3-way image classification set "QCData" from GitHub (MohdAjWrk/Quality-Control_Products-Defect-Detection); label vocabulary: accepted, background, rejected.

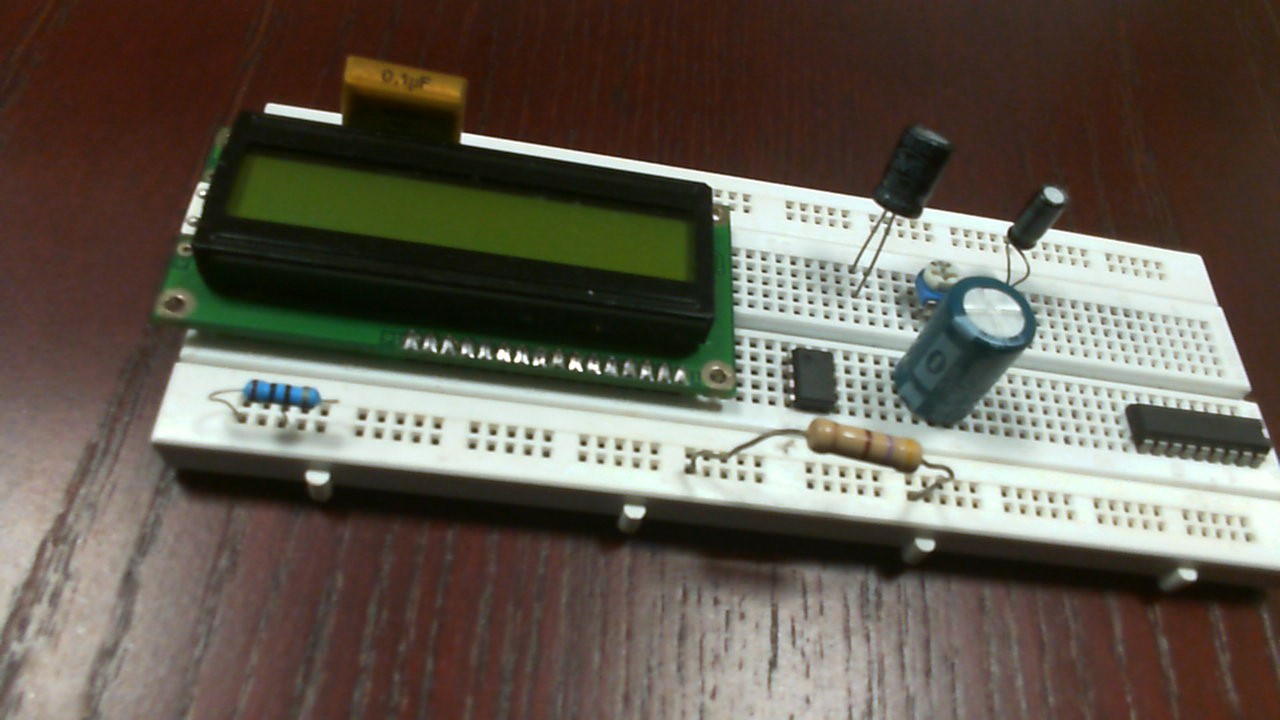
Label: rejected

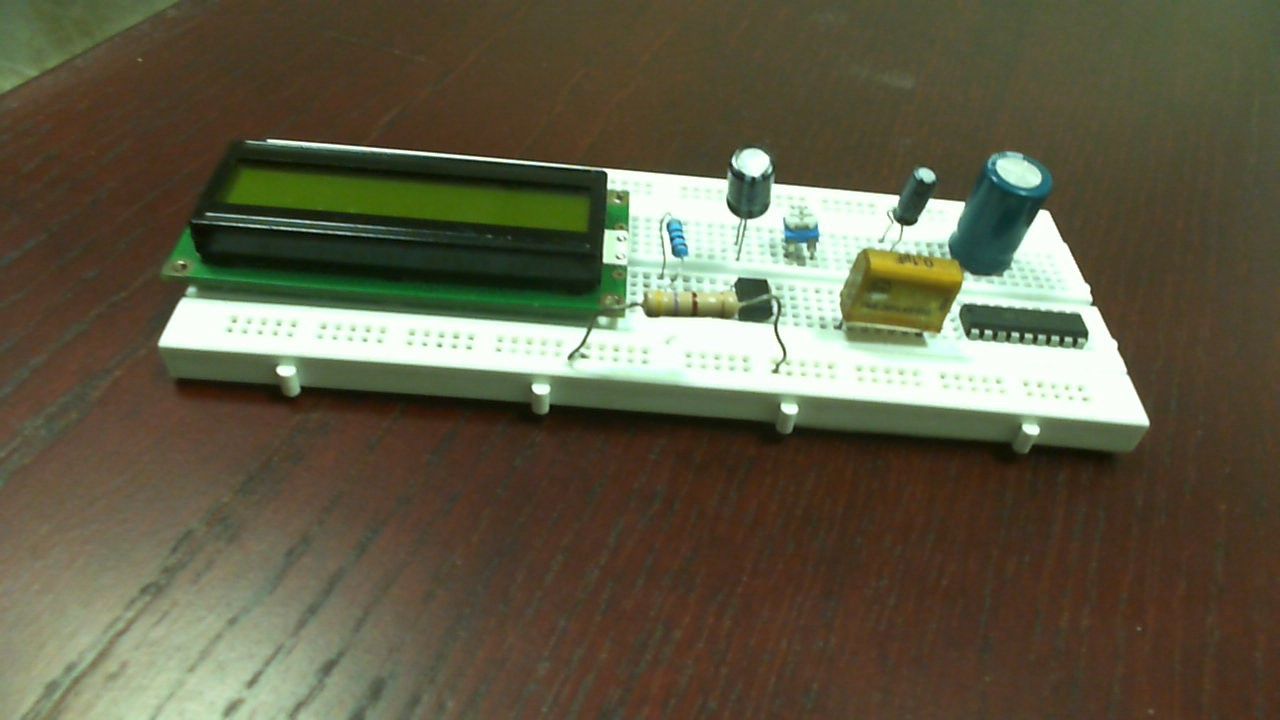
Label: accepted

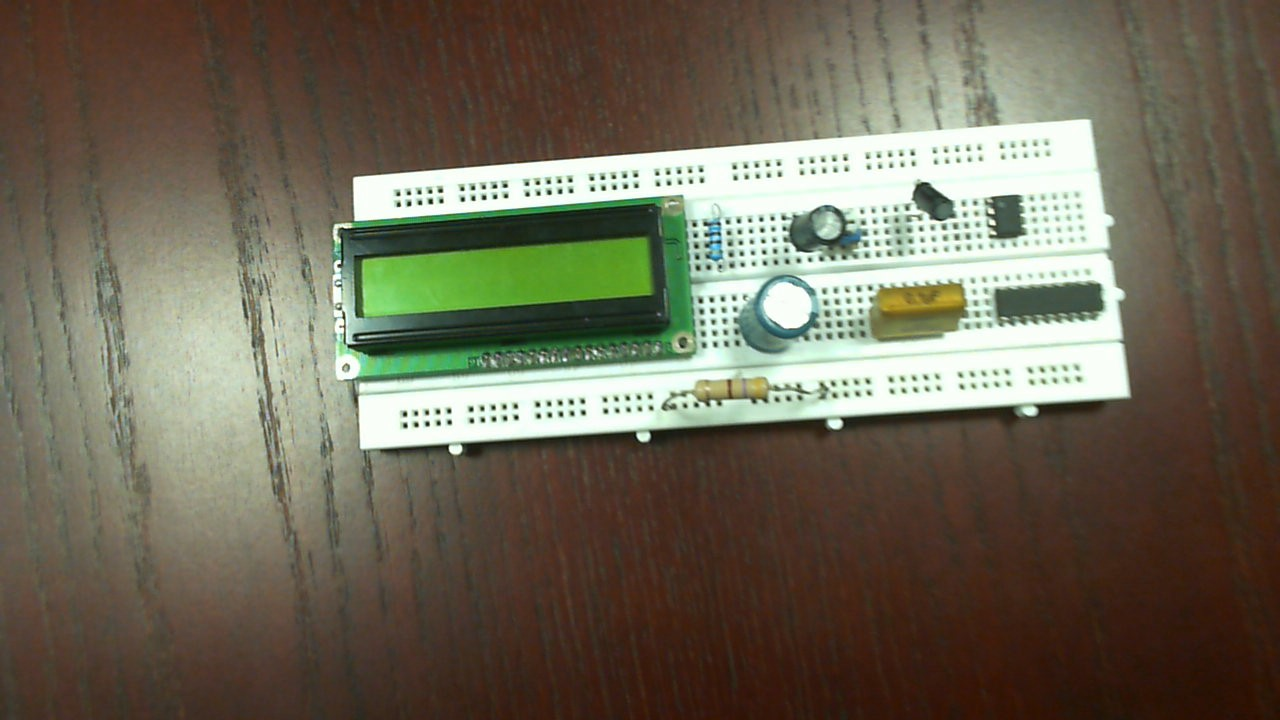
Label: rejected

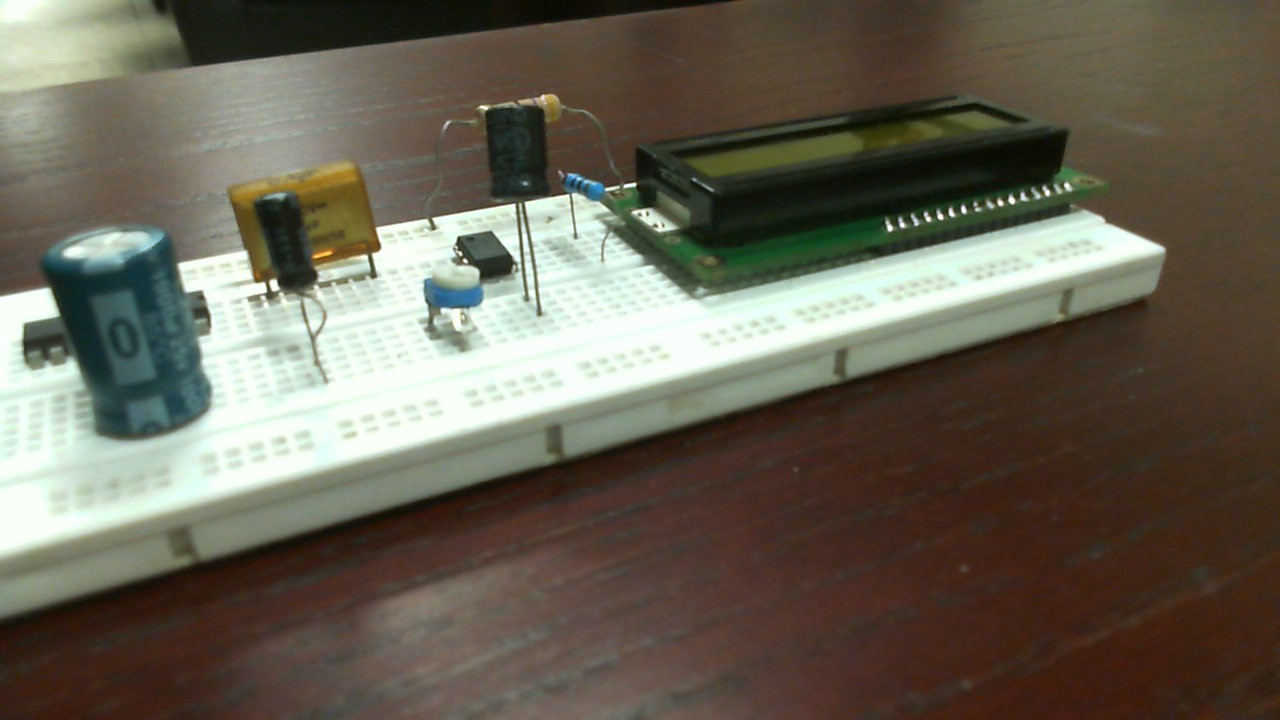
Label: accepted

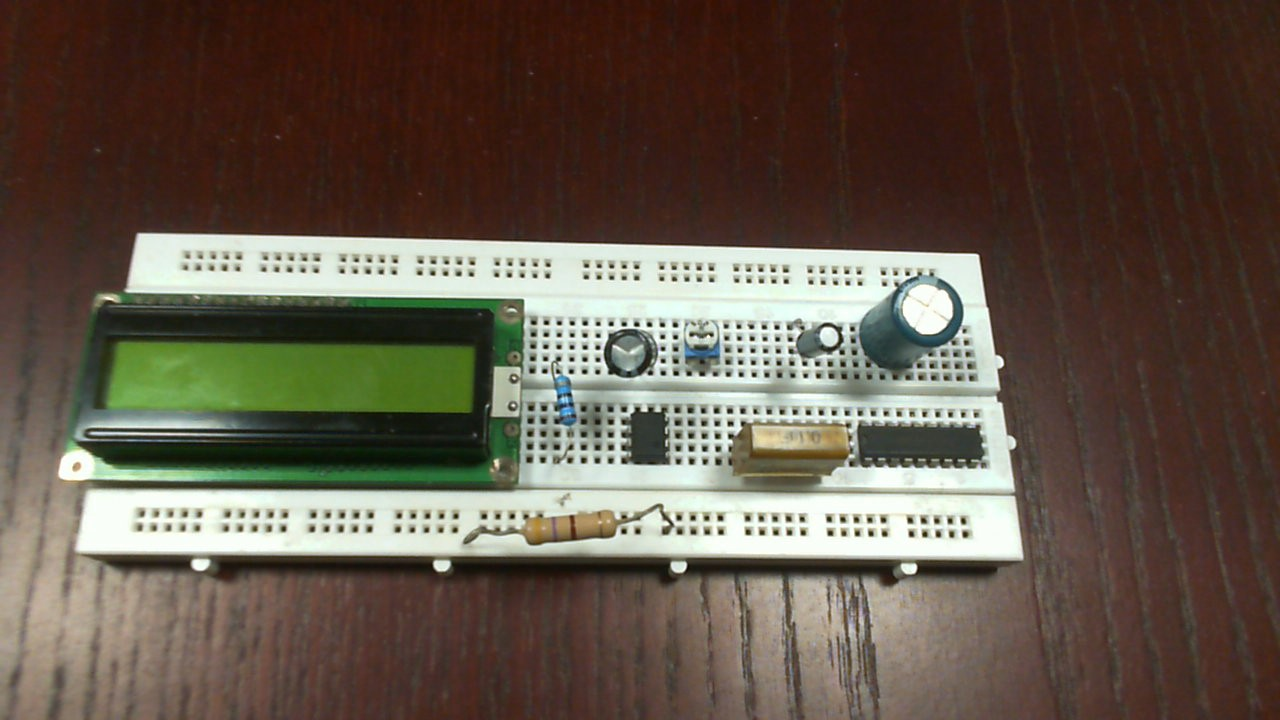
Label: accepted

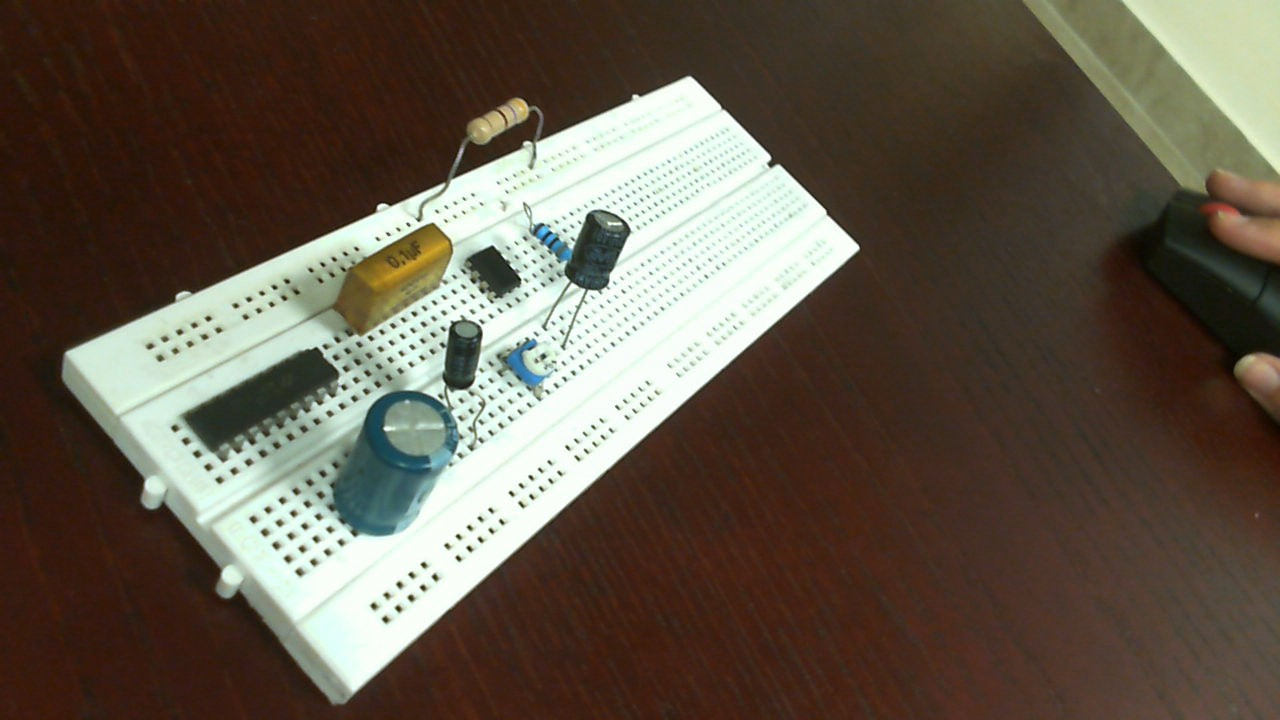
Label: rejected
